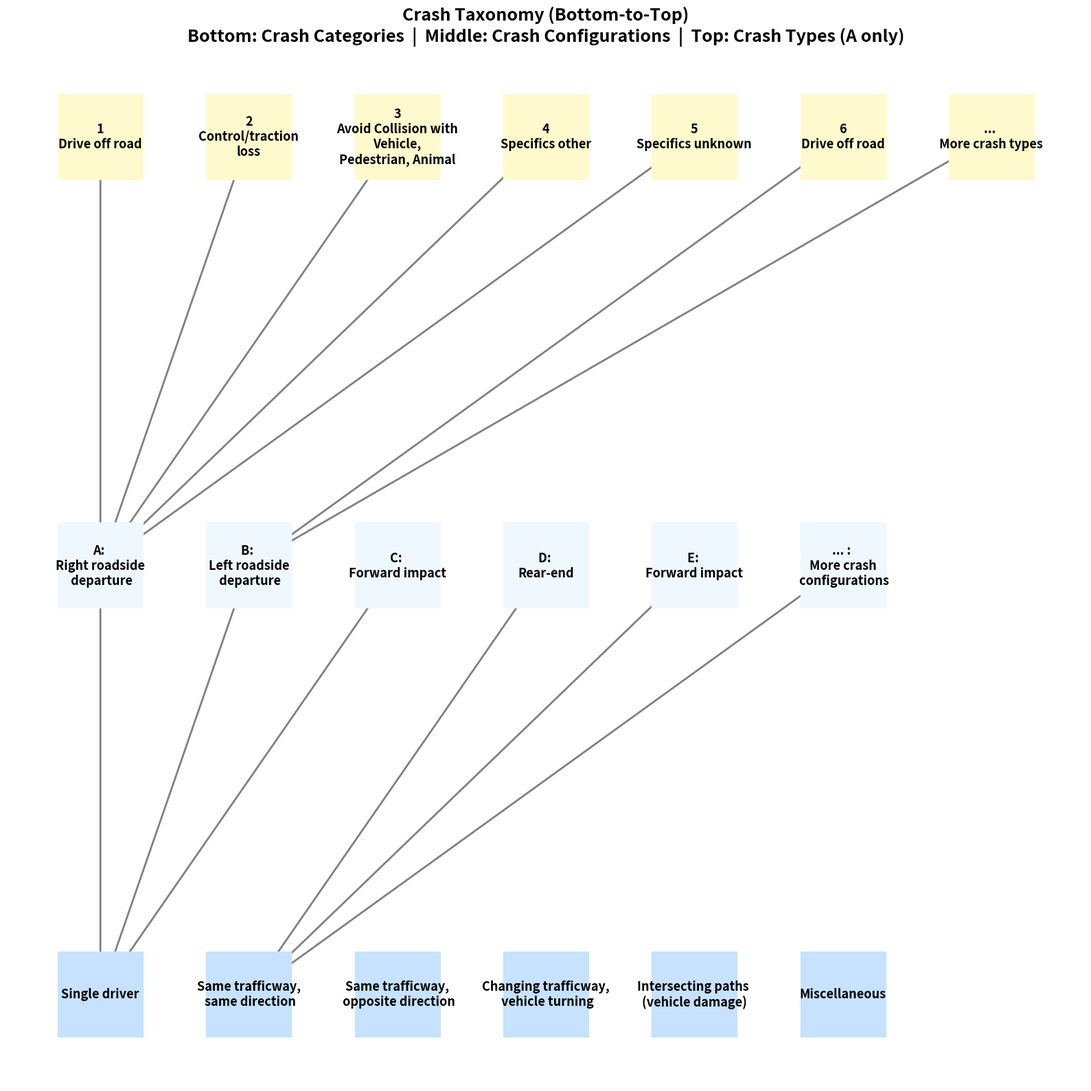

Python code for this plot:
# Create a bottom-to-top hierarchical diagram with ellipsis truncation per layer
import os, textwrap
import matplotlib.pyplot as plt
import networkx as nx

# -------- Data --------
categories = {
    "Single driver": {
        "A": "\nRight roadside\n departure",
        "B": "\nLeft roadside\n departure",
        "C": "\nForward impact",
    },
    "Same trafficway,\n same direction": {
        "D": "\nRear-end",
        "E": "\nForward impact",
        "... ": "\nMore crash\n configurations"
        
    },
    "Same trafficway,\n opposite direction": {
        "G": "Head-on",
        "H": "Forward impact",
        "I": "Angle, sideswipe"
    },
    "Changing trafficway,\n vehicle turning": {
        "J": "Turn across path",
        "K": "Turn into path"
    },
    "Intersecting paths \n(vehicle damage)": {
        "L": "Straight paths"
    },
    "Miscellaneous": {
        "M": "Backing, etc."
    }
}

# Crash types (only for A demo; extend similarly for others if needed)
crash_types_map = {
    "A": {
        1: "Drive off road",
        2: "Control/traction loss",
        3: "Avoid Collision with Vehicle,\n Pedestrian, Animal",
        4: "Specifics other",
        5: "Specifics unknown"
        
    }
}
crash_types_mapB = {
    "B": {
        6: "Drive off road",
        "... ": "More crash types",
        
    }
}

# -------- Build graph with subsets --------
G = nx.DiGraph()

# Parameters
MAX_SHOW_PER_LAYER = 6  # show at most 5 nodes per layer, rest collapsed into ellipsis

# Layer 0: Categories (bottom layer)
all_cats = list(categories.keys())
show_cats = all_cats[:MAX_SHOW_PER_LAYER]
more_cats = len(all_cats) - len(show_cats)
for cat in show_cats:
    G.add_node(cat, subset=0, kind="category")
if more_cats > 0:
    ell_cat = f"… ({more_cats} more)"
    G.add_node(ell_cat, subset=0, kind="category")
    show_cats.append(ell_cat)

# Layer 1: Configurations (middle layer)
# Collect configurations; keep mapping to parent
all_confs = []
for cat in all_cats:
    for letter, desc in categories[cat].items():
        all_confs.append((cat, f"{letter}: {desc}", letter))

show_confs = all_confs[:MAX_SHOW_PER_LAYER]
more_confs = len(all_confs) - len(show_confs)

for parent, label, letter in show_confs:
    G.add_node(label, subset=1, kind="config")
    # connect to parent if parent is visible else to ellipsis
    if parent in show_cats:
        G.add_edge(parent, label) 
        

# if more_confs > 0:
#     ell_conf = f"… ({more_confs} more configs)"
#     G.add_node(ell_conf, subset=1, kind="config")
#     # connect ellipsis to a visible category node (or categories ellipsis if present)
#     if show_cats:
#         G.add_edge(show_cats[0], ell_conf)

# Layer 2: Crash types (top layer) — only for A (if it is visible among shown configs)
shown_letters = {lab.split(":")[0] for _, lab, _l in show_confs}

if "A" in crash_types_map and ("A" in shown_letters):
    parent_label = [lab for _, lab, letter in show_confs if letter=="A"][0]
    types = list(crash_types_map["A"].items())
    show_types = types[:MAX_SHOW_PER_LAYER]
    more_types = len(types) - len(show_types)
    for tid, tdesc in show_types:
        wrapped = f"{tid}\n" + "\n".join(textwrap.wrap(tdesc, width=20))
        G.add_node(wrapped, subset=2, kind="type")
        G.add_edge(parent_label, wrapped)


if "B" in crash_types_mapB and ("B" in shown_letters):
    parent_label = [lab for _, lab, letter in show_confs if letter=="B"][0]
    types = list(crash_types_mapB["B"].items())
    show_types = types[:MAX_SHOW_PER_LAYER]
    more_types = len(types) - len(show_types)
    for tid, tdesc in show_types:
        print(tid)
        wrapped = f"{tid}\n" + "\n".join(textwrap.wrap(tdesc, width=20))
        G.add_node(wrapped, subset=2, kind="type")
        G.add_edge(parent_label, wrapped)

# -------- Manual bottom-to-top layered layout --------
# We'll set y = subset (0 bottom, 1 middle, 2 top), and space x evenly per layer.
def layer_positions(nodes, y, x_start=0.0, x_step=0.8):
    pos = {}
    for i, n in enumerate(nodes):
        pos[n] = (x_start + i * x_step, y)
    return pos

# order nodes per subset
cats_layer  = [n for n,d in G.nodes(data=True) if d["subset"]==0]
confs_layer = [n for n,d in G.nodes(data=True) if d["subset"]==1]
types_layer = [n for n,d in G.nodes(data=True) if d["subset"]==2]

pos = {}
pos.update(layer_positions(cats_layer, 0))
pos.update(layer_positions(confs_layer, 1))
pos.update(layer_positions(types_layer, 2))

# -------- Draw --------
plt.figure(figsize=(16, 16))
nx.draw_networkx_edges(G, pos, arrows=True, arrowstyle="-|>", arrowsize=12, width=2, edge_color="grey")

# Node styles
def draw_nodes(layer_nodes, color, size, shape="o"):
    if layer_nodes:
        nx.draw_networkx_nodes(
            G, pos, nodelist=layer_nodes,
            node_size=size, node_color=color,
            node_shape=shape
        )


draw_nodes(cats_layer,  "#c6e2ff", 8000, shape="s")   # 方形
draw_nodes(confs_layer, "#f0f8ff", 8000, shape="s")   # 圆形
draw_nodes(types_layer, "#fffacd", 8000, shape="s")

nx.draw_networkx_labels(G, pos, font_size=13, font_weight="bold")

plt.title("Crash Taxonomy (Bottom-to-Top)\nBottom: Crash Categories  |  Middle: Crash Configurations  |  Top: Crash Types (A only)", fontsize=18, fontweight="bold")
plt.axis("off")

out_dir = "reports/crash-type-test/metrics"
os.makedirs(out_dir, exist_ok=True)
out_path = os.path.join(out_dir, "crash_taxonomy_bottom_to_top_with_ellipsis.png")
plt.tight_layout()
plt.savefig(out_path, dpi=300, bbox_inches="tight")
